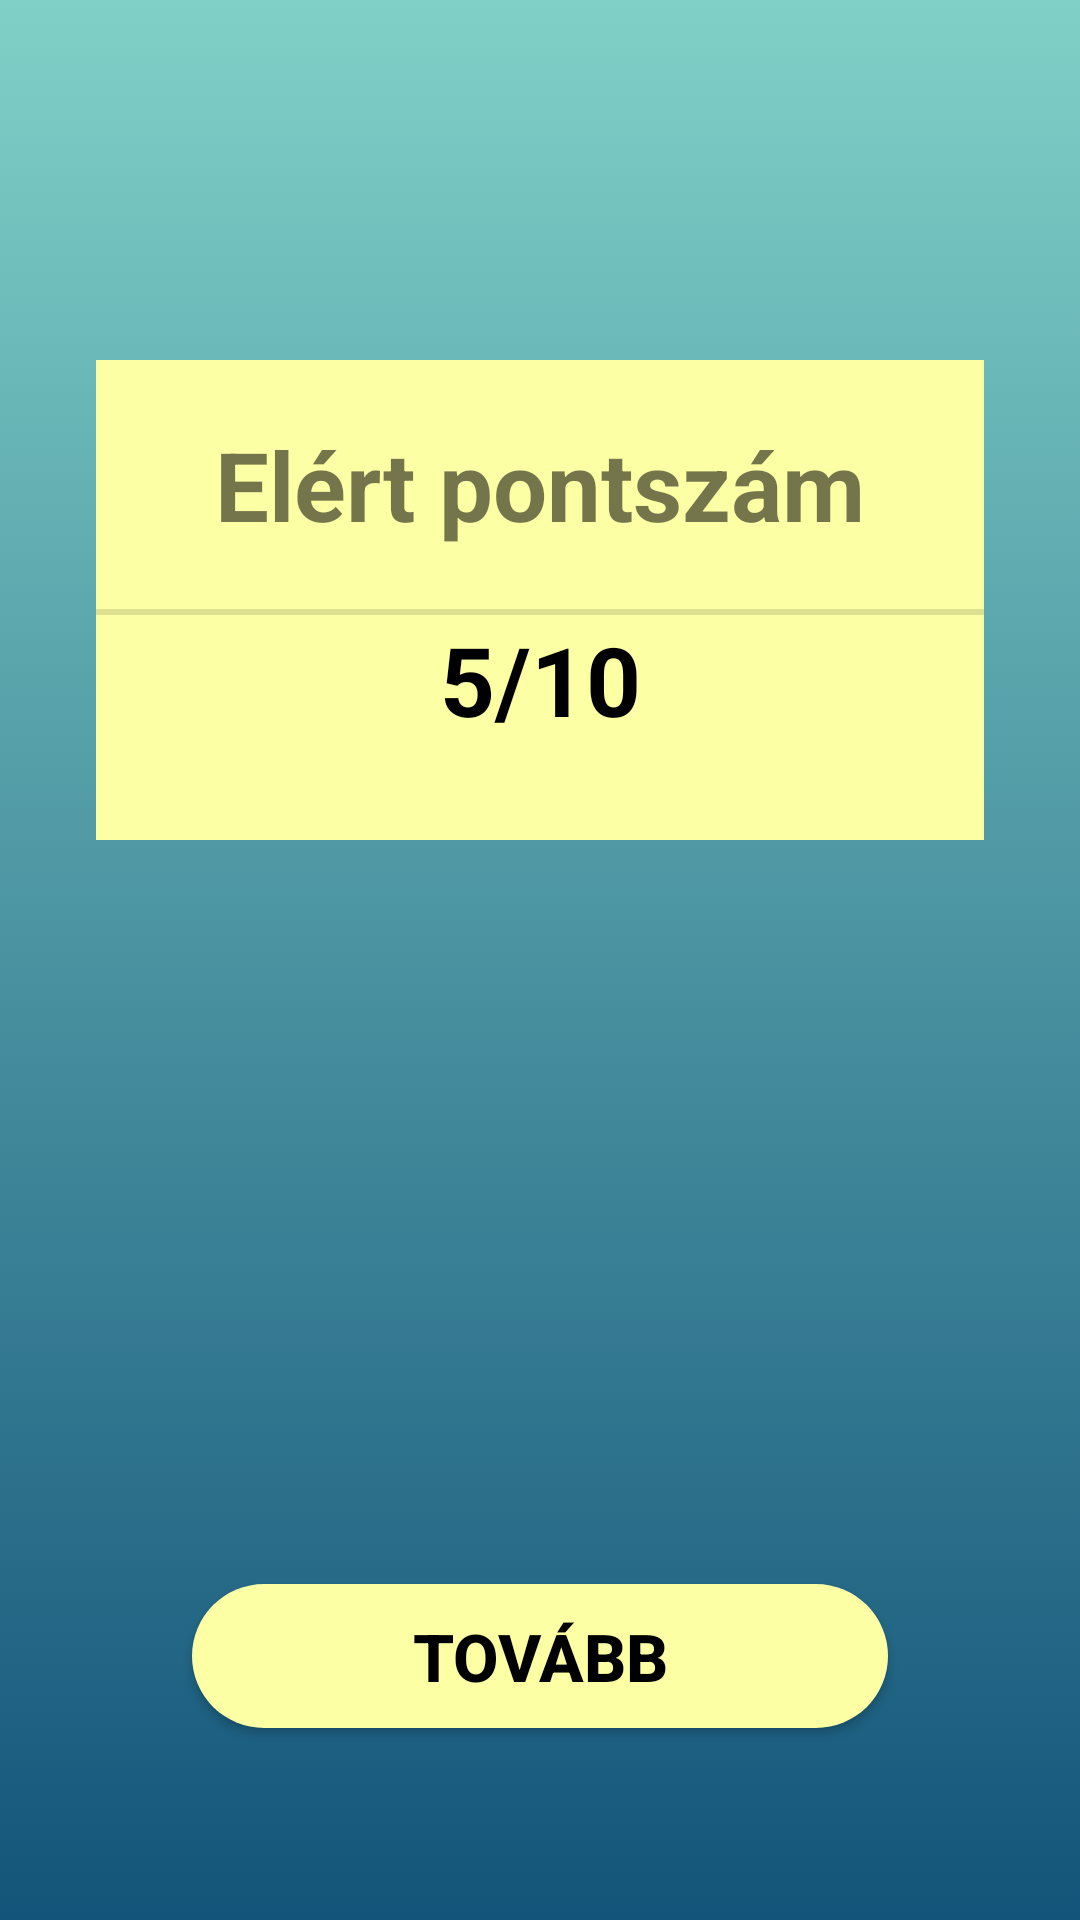

Produce the Android XML layout that renders to this screen, including the resource entries it uses.
<!-- AndroidManifest.xml: application theme Theme.MyQuiz -->
<!-- res/layout/activity_score.xml -->
<?xml version="1.0" encoding="utf-8"?>
<androidx.constraintlayout.widget.ConstraintLayout xmlns:android="http://schemas.android.com/apk/res/android"
    xmlns:app="http://schemas.android.com/apk/res-auto"
    xmlns:tools="http://schemas.android.com/tools"
    android:layout_width="match_parent"
    android:layout_height="match_parent"
    android:background="@drawable/gradient_background"
    tools:context=".ScoreActivity">

    <LinearLayout
        android:layout_width="0dp"
        android:layout_height="wrap_content"
        android:layout_marginStart="32dp"
        android:layout_marginTop="120dp"
        android:layout_marginEnd="32dp"
        android:background="@color/button_color"
        android:orientation="vertical"
        android:paddingBottom="32dp"
        app:layout_constraintEnd_toEndOf="parent"
        app:layout_constraintStart_toStartOf="parent"
        app:layout_constraintTop_toTopOf="parent">

        <TextView
            android:id="@+id/textView"
            android:layout_width="match_parent"
            android:layout_height="wrap_content"
            android:layout_margin="20dp"
            android:gravity="center"
            android:text="@string/score_text"
            android:textSize="32sp"
            android:textStyle="bold" />

        <View
            android:id="@+id/divider"
            android:layout_width="match_parent"
            android:layout_height="2dp"
            android:background="?android:attr/listDivider" />

        <TextView
            android:id="@+id/sa_score"
            android:layout_width="match_parent"
            android:layout_height="wrap_content"
            android:gravity="center"
            android:text="5/10"
            android:textColor="@color/black"
            android:textSize="32sp"
            android:textStyle="bold" />
    </LinearLayout>

    <Button
        android:id="@+id/goToListbutton"
        android:layout_width="0dp"
        android:layout_height="wrap_content"
        android:layout_marginStart="64dp"
        android:layout_marginEnd="64dp"
        android:layout_marginBottom="64dp"
        android:background="@drawable/round_corner"
        android:text="@string/done_button"
        android:textColor="@color/black"
        android:textSize="22sp"
        android:textStyle="bold"
        app:layout_constraintBottom_toBottomOf="parent"
        app:layout_constraintEnd_toEndOf="parent"
        app:layout_constraintStart_toStartOf="parent" />
</androidx.constraintlayout.widget.ConstraintLayout>
<!-- resources referenced by this layout -->
<resources>
  <color name="black">#FF000000</color>
  <color name="button_color">#FCFFA4</color>
  <!-- drawable gradient_background (drawable) -->
  <?xml version="1.0" encoding="utf-8"?>
  <selector xmlns:android="http://schemas.android.com/apk/res/android">
      <item>
          <shape>
              <gradient
                  android:angle="90"
                  android:endColor="@color/gradient_end_color"
                  android:startColor="@color/gradient_start_color" />
          </shape>
      </item>
  </selector>
  <!-- drawable round_corner (drawable) -->
  <?xml version="1.0" encoding="utf-8"?>
  <shape xmlns:android="http://schemas.android.com/apk/res/android"
      android:shape="rectangle">
      <corners android:radius="180dp"></corners>
      <solid android:color="@color/button_color"></solid>
  </shape>
  <string name="done_button">Tovább</string>
  <string name="score_text">Elért pontszám</string>
  <style name="Theme.MyQuiz" parent="Theme.AppCompat.Light.NoActionBar">
          
          <item name="colorPrimary">@color/purple_500</item>
          <item name="colorPrimaryVariant">@color/purple_700</item>
          <item name="colorOnPrimary">@color/white</item>
          
          <item name="colorSecondary">@color/teal_200</item>
          <item name="colorSecondaryVariant">@color/teal_700</item>
          <item name="colorOnSecondary">@color/black</item>
          
          <item name="android:statusBarColor" tools:targetApi="l">?attr/colorPrimaryVariant</item>
          
      </style>
  <color name="gradient_end_color">#80d0c7</color>
  <color name="gradient_start_color">#13547a</color>
  <color name="purple_500">#FF6200EE</color>
  <color name="purple_700">#FF3700B3</color>
  <color name="white">#FFFFFFFF</color>
  <color name="teal_200">#FF03DAC5</color>
  <color name="teal_700">#FF018786</color>
</resources>
